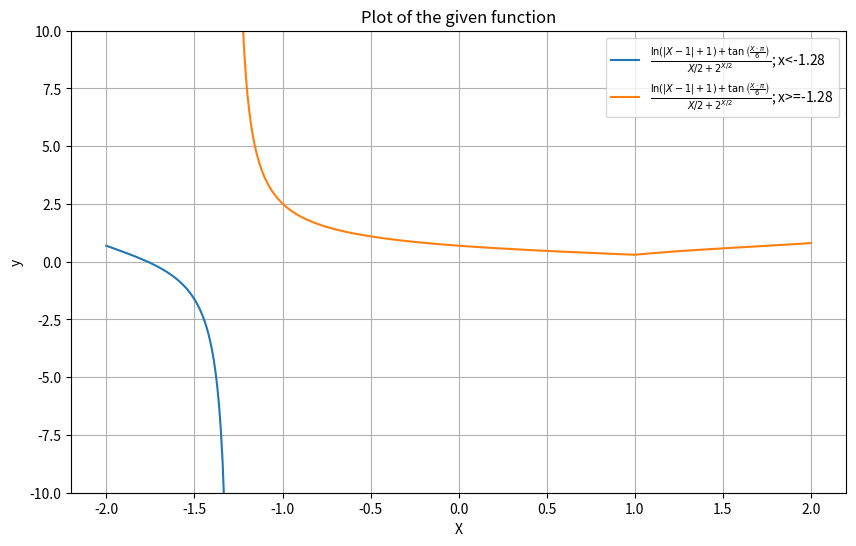

Generate this figure with matplotlib:
import numpy as np
import matplotlib.pyplot as plt


X = np.linspace(-2, 2, 401)
leftX = []
leftY = []
rightX = []
rightY = []

for x in X:
    if x < -1.28:
        leftX.append(x)
        leftY.append((np.log(np.abs(x - 1) + 1) + np.tan(x * np.pi / 6)) / (x / 2 + 2 ** (x / 2)))
    else:
        rightX.append(x)
        rightY.append((np.log(np.abs(x - 1) + 1) + np.tan(x * np.pi / 6)) / (x / 2 + 2 ** (x / 2)))

Y = leftY + rightY
with open("res.txt", "w") as f:
    for i in range(len(X)):
        line = str(X[i]) + " " + str(Y[i]) + "\n"
        f.write(line)


plt.figure(figsize=(10, 6))
plt.plot(leftX, leftY, label=r'$\frac{\ln(|X-1|+1) + \tan\left(\frac{X \cdot \pi}{6}\right)}{X/2 + 2^{X/2}}$; x<-1.28')
plt.plot(rightX, rightY, label=r'$\frac{\ln(|X-1|+1) + \tan\left(\frac{X \cdot \pi}{6}\right)}{X/2 + 2^{X/2}}$; x>=-1.28')
plt.ylim(-10, 10)
plt.xlabel('X')
plt.ylabel('y')
plt.title('Plot of the given function')
plt.legend()
plt.grid(True)
plt.show()
